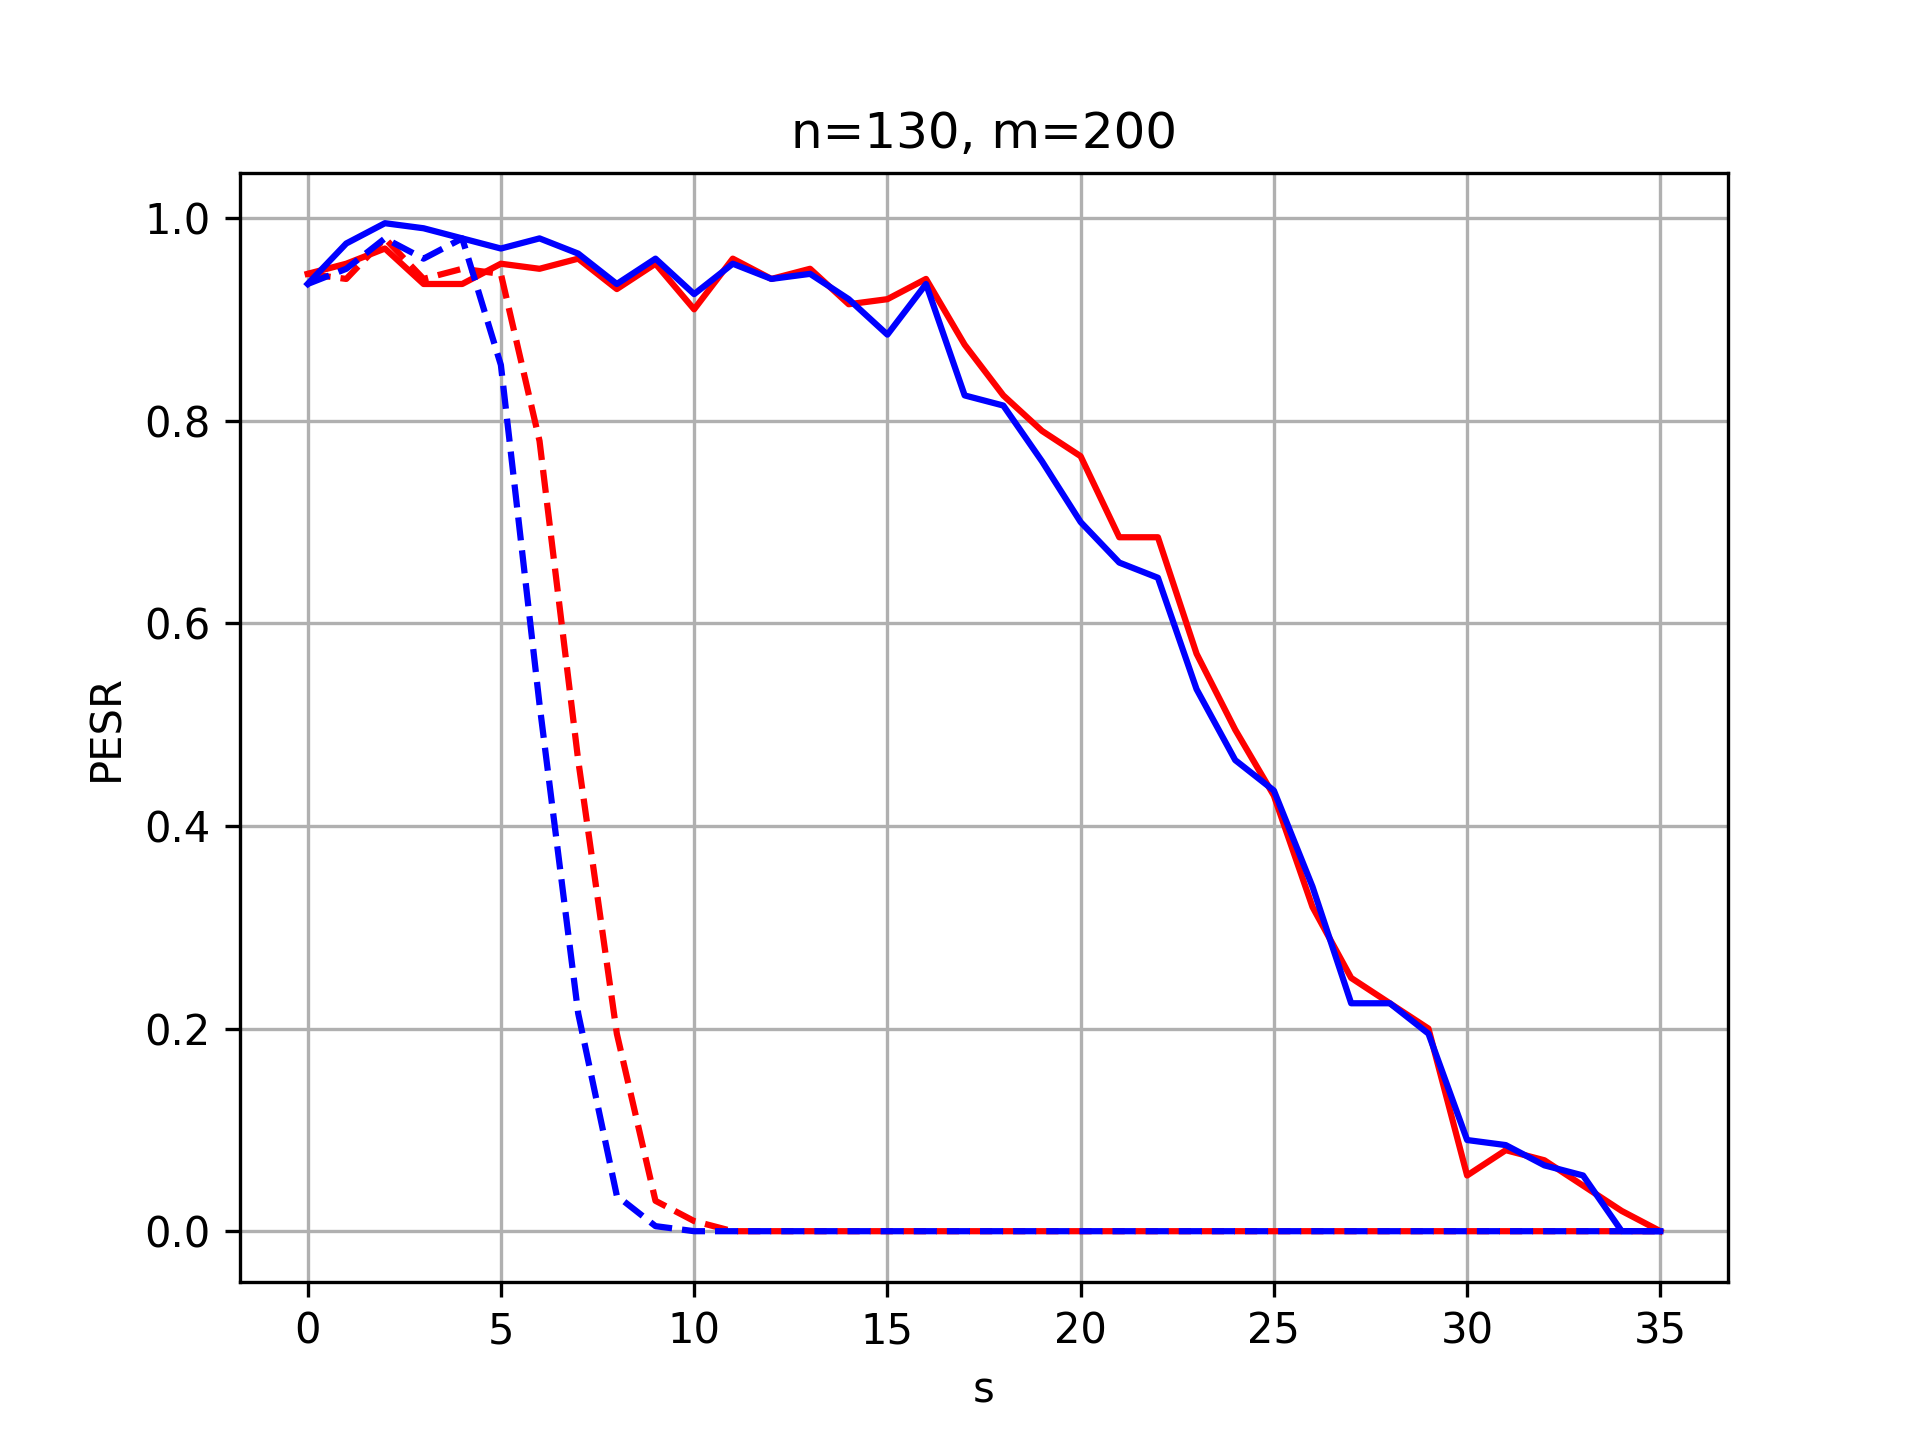

Data behind this chart, as committed beside it:
, linear old, linear new, network old, network new
0, 0.945, 0.945, 0.935, 0.935
1, 0.94, 0.955, 0.95, 0.975
2, 0.98, 0.97, 0.98, 0.995
3, 0.94, 0.935, 0.96, 0.99
4, 0.95, 0.935, 0.98, 0.98
5, 0.945, 0.955, 0.855, 0.97
6, 0.78, 0.95, 0.52, 0.98
7, 0.465, 0.96, 0.215, 0.965
8, 0.195, 0.93, 0.035, 0.935
9, 0.03, 0.955, 0.005, 0.96
10, 0.01, 0.91, 0.0, 0.925
11, 0.0, 0.96, 0.0, 0.955
12, 0.0, 0.94, 0.0, 0.94
13, 0.0, 0.95, 0.0, 0.945
14, 0.0, 0.915, 0.0, 0.92
15, 0.0, 0.92, 0.0, 0.885
16, 0.0, 0.94, 0.0, 0.935
17, 0.0, 0.875, 0.0, 0.825
18, 0.0, 0.825, 0.0, 0.815
19, 0.0, 0.79, 0.0, 0.76
20, 0.0, 0.765, 0.0, 0.7
21, 0.0, 0.685, 0.0, 0.66
22, 0.0, 0.685, 0.0, 0.645
23, 0.0, 0.57, 0.0, 0.535
24, 0.0, 0.495, 0.0, 0.465
25, 0.0, 0.43, 0.0, 0.435
26, 0.0, 0.32, 0.0, 0.34
27, 0.0, 0.25, 0.0, 0.225
28, 0.0, 0.225, 0.0, 0.225
29, 0.0, 0.2, 0.0, 0.195
30, 0.0, 0.055, 0.0, 0.09
31, 0.0, 0.08, 0.0, 0.085
32, 0.0, 0.07, 0.0, 0.065
33, 0.0, 0.045, 0.0, 0.055
34, 0.0, 0.02, 0.0, 0.0
35, 0.0, 0.0, 0.0, 0.0
